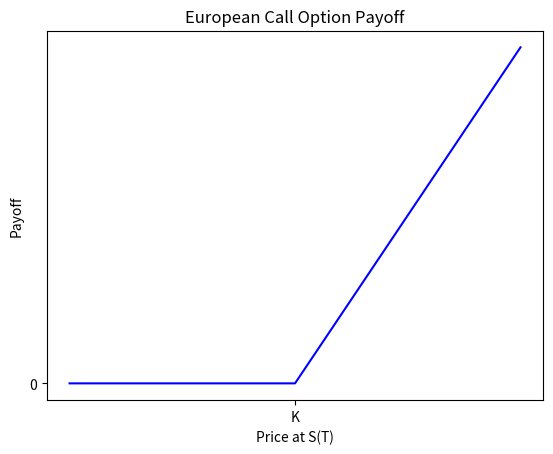
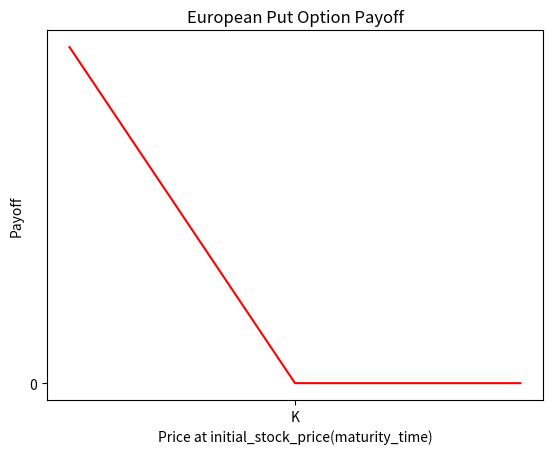

The matplotlib source for these figures, in order:
from typing import List

import matplotlib.pyplot as plt
import numpy as np


def call_payoff(price, strike_price):
    return np.maximum(price - strike_price, 0)


def put_payoff(price, strike_price):
    return np.maximum(strike_price - price, 0)


price_at_maturity = np.arange(50, 151)

# Calculate payoffs for call and put all_options for each strike price
call_payoffs: np.ndarray = call_payoff(price_at_maturity, 100)
put_payoffs: np.ndarray = put_payoff(price_at_maturity, 100)

# Create subplots
fig, axs = plt.subplots()

axs.plot(price_at_maturity, call_payoffs, color="blue")

axs.set_xlabel("Price at S(T)")
axs.set_xticks([100], labels=["K"])
axs.set_xticklabels(["K"], color="black")

axs.set_yticks([0])
axs.set_ylabel("Payoff")
axs.set_title("European Call Option Payoff")

plt.show()

fig, axs = plt.subplots()

axs.plot(price_at_maturity, put_payoffs, color="red")
axs.set_xlabel("Price at initial_stock_price(maturity_time)")
axs.set_xticks([100], labels=["K"])
axs.set_xticklabels(["K"], color="black")

axs.set_yticks([0])
axs.set_ylabel("Payoff")

axs.set_title("European Put Option Payoff")

plt.show()
